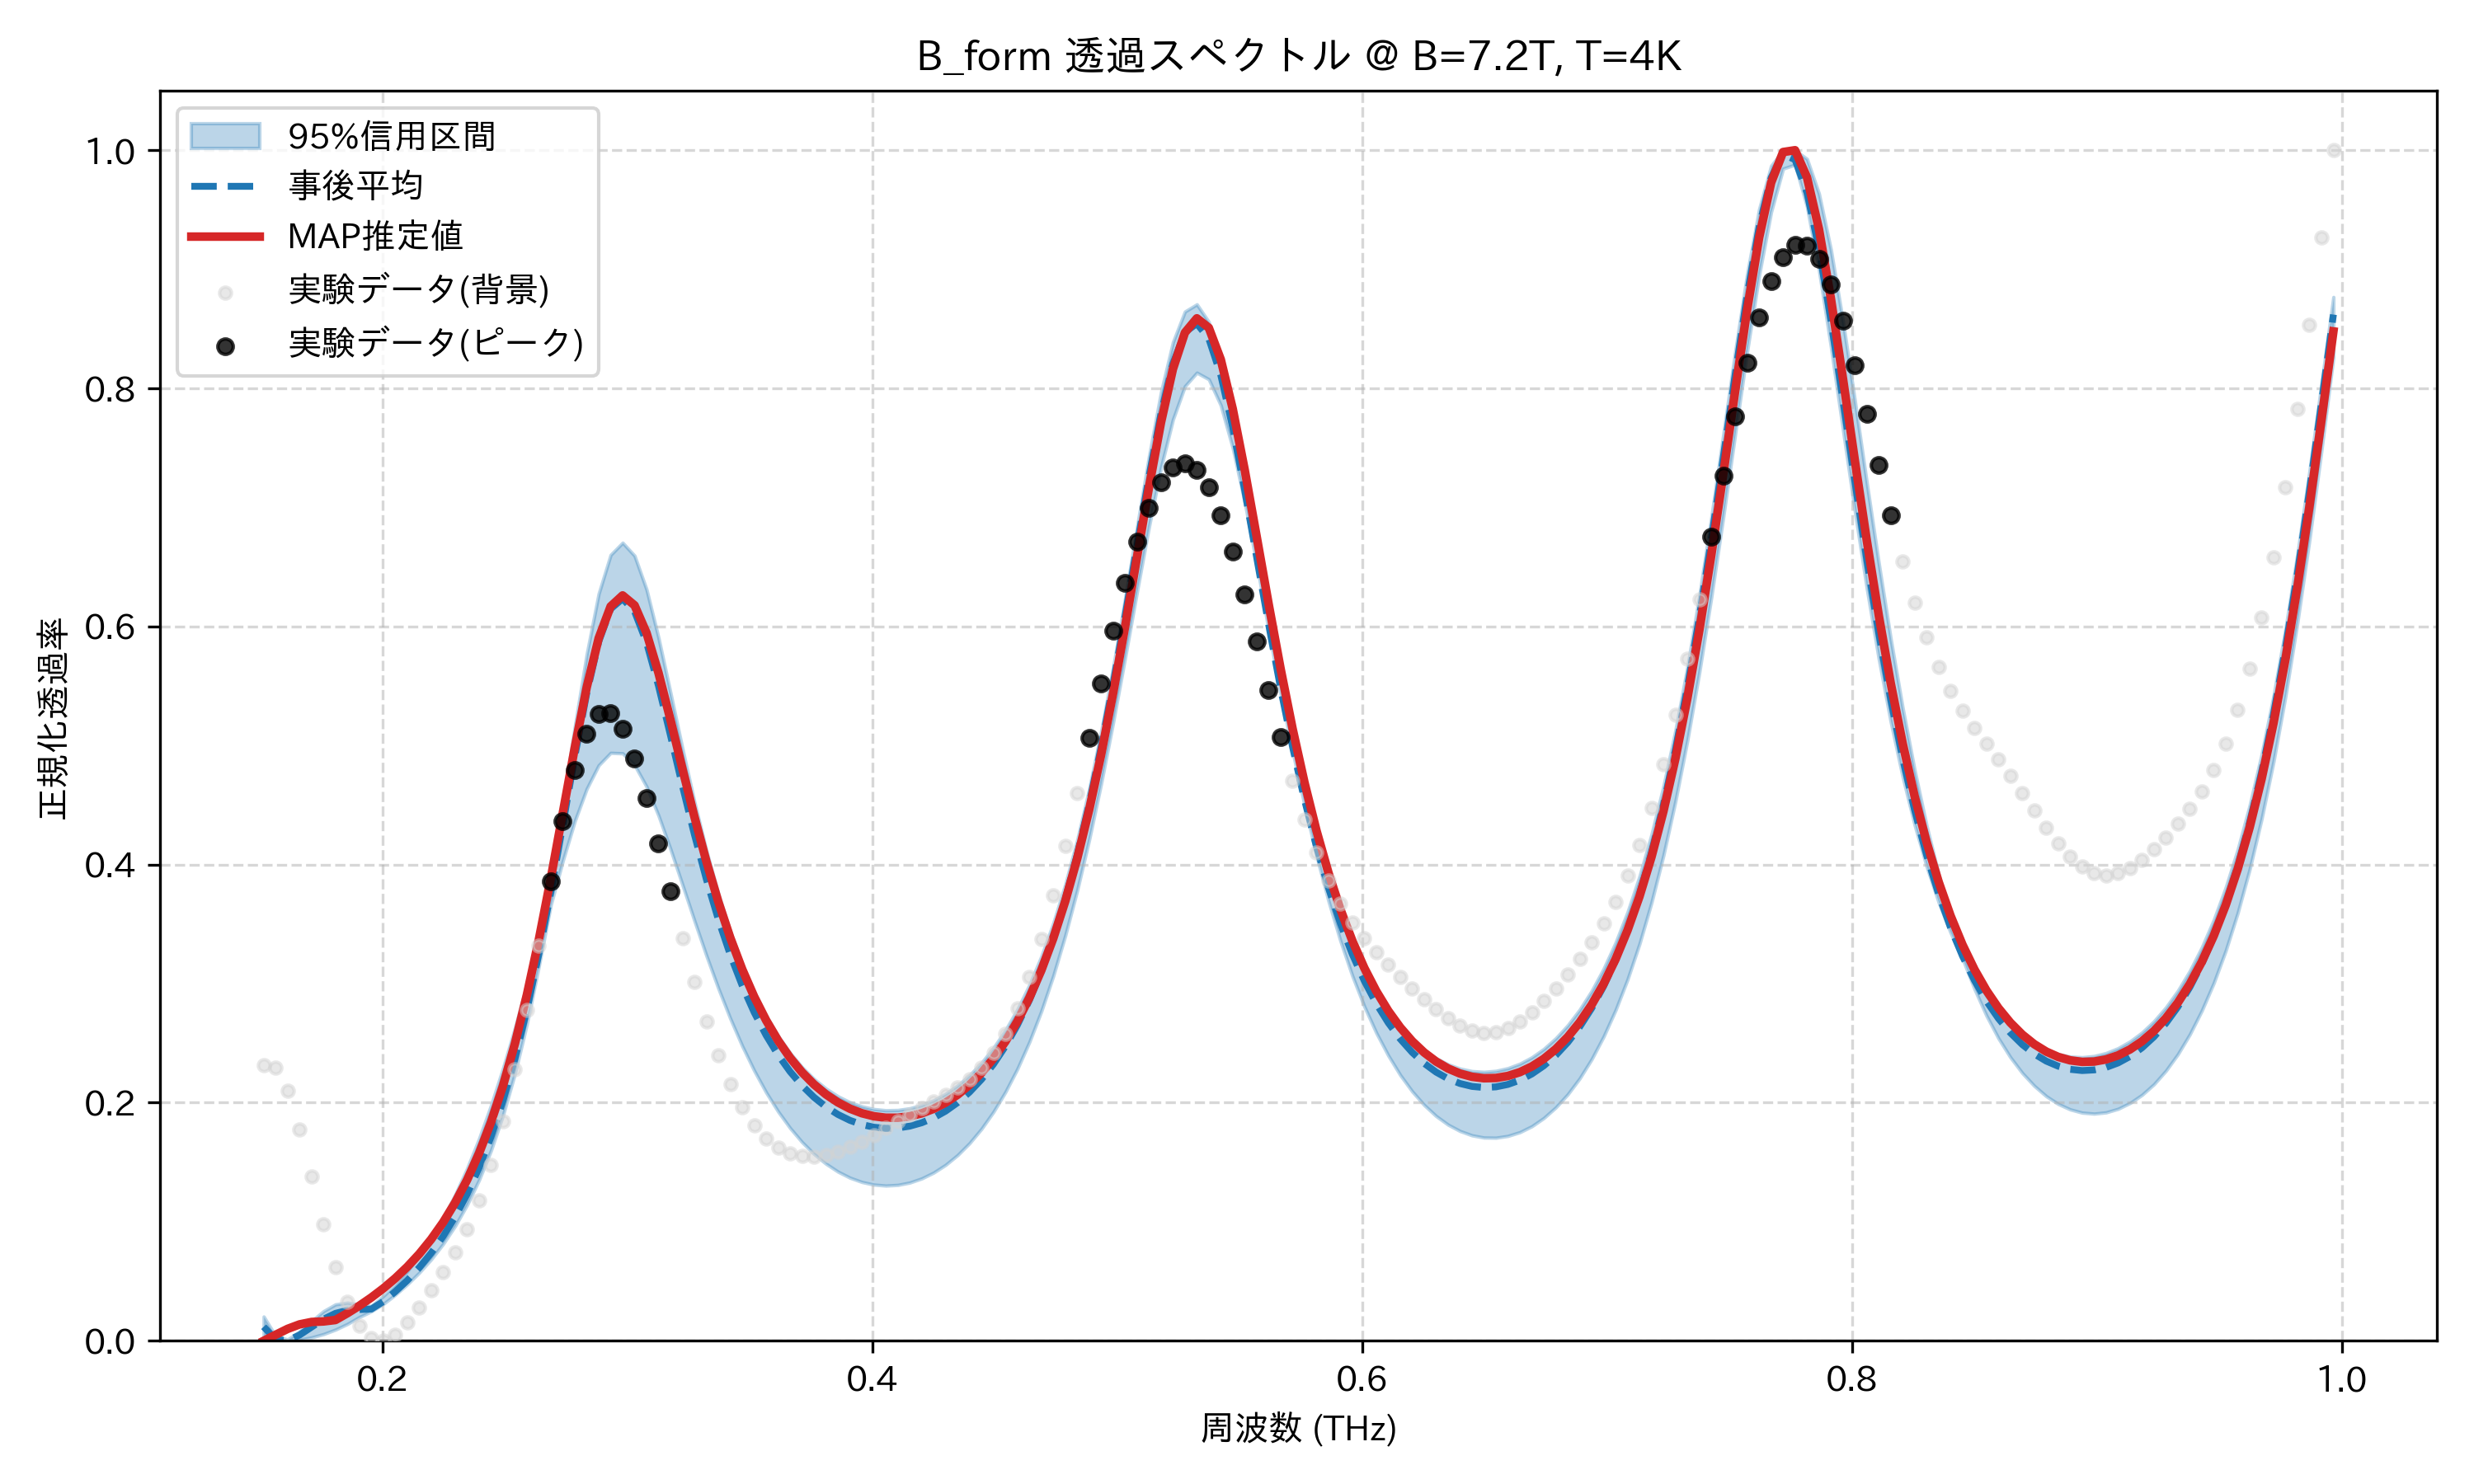

The table this chart was drawn from, first rows:
frequency_thz, mean_transmission, map_transmission, lower_95, upper_95, observed_normalized
0.1514, 0.01182, 0.0, 0.0007363, 0.02038, 0.2318
0.1563, 0.001106, 0.005057, 0.0, 0.003969, 0.2297
0.1612, 0.000121, 0.01003, 0.0, 0.001104, 0.2101
0.1661, 0.004884, 0.01379, 0.0009247, 0.007856, 0.1776
0.171, 0.01155, 0.01582, 0.002821, 0.0166, 0.1383
0.1759, 0.01816, 0.01627, 0.005645, 0.02488, 0.09814
0.1808, 0.02305, 0.01747, 0.009406, 0.0306, 0.06188
0.1856, 0.02559, 0.0232, 0.01416, 0.03202, 0.03281
0.1905, 0.02625, 0.02949, 0.01998, 0.03053, 0.01271
0.1954, 0.02669, 0.03639, 0.0248, 0.0292, 0.002002
0.2003, 0.03302, 0.04403, 0.03097, 0.03759, 0.0
0.2052, 0.04133, 0.05254, 0.03871, 0.04729, 0.005113
0.2101, 0.05074, 0.06211, 0.04741, 0.05846, 0.01523
0.2149, 0.06145, 0.07294, 0.05725, 0.07139, 0.02822
0.2198, 0.0737, 0.08531, 0.06845, 0.08623, 0.04256
0.2247, 0.08781, 0.09953, 0.08142, 0.1032, 0.05772
0.2296, 0.1041, 0.116, 0.0965, 0.1226, 0.07433
0.2345, 0.1231, 0.1351, 0.1142, 0.1447, 0.09378
0.2394, 0.1453, 0.1575, 0.1351, 0.1697, 0.1178
0.2443, 0.1713, 0.1836, 0.1599, 0.1977, 0.1477
0.2491, 0.2016, 0.2141, 0.1894, 0.2288, 0.1846
0.254, 0.237, 0.2496, 0.2245, 0.2628, 0.2284
0.2589, 0.278, 0.2906, 0.2661, 0.2993, 0.2781
0.2638, 0.3249, 0.3371, 0.3147, 0.3379, 0.3316
0.2687, 0.3771, 0.3885, 0.3662, 0.3885, 0.3858
0.2736, 0.4334, 0.4432, 0.4031, 0.4512, 0.4364
0.2785, 0.4905, 0.4981, 0.4364, 0.5156, 0.4792
0.2833, 0.5438, 0.5489, 0.4636, 0.5766, 0.51
0.2882, 0.5871, 0.5901, 0.4834, 0.6275, 0.5264
0.2931, 0.6148, 0.6168, 0.4938, 0.6601, 0.5273
0.298, 0.6233, 0.6261, 0.4934, 0.6704, 0.514
0.3029, 0.6127, 0.6177, 0.4836, 0.6594, 0.4891
0.3078, 0.5865, 0.5946, 0.4655, 0.6311, 0.4558
0.3127, 0.5501, 0.561, 0.4412, 0.5906, 0.4176
0.3175, 0.5086, 0.5216, 0.4131, 0.5444, 0.3777
0.3224, 0.4661, 0.4805, 0.3831, 0.4975, 0.3384
0.3273, 0.4254, 0.4403, 0.3529, 0.4528, 0.3016
0.3322, 0.3878, 0.4028, 0.3236, 0.4119, 0.2684
0.3371, 0.354, 0.3687, 0.2961, 0.3756, 0.2396
0.342, 0.3243, 0.3385, 0.2707, 0.3439, 0.2155
0.3468, 0.2983, 0.312, 0.2476, 0.3165, 0.1961
0.3517, 0.2759, 0.289, 0.2269, 0.293, 0.181
0.3566, 0.2566, 0.2691, 0.2086, 0.273, 0.17
0.3615, 0.2401, 0.2521, 0.1926, 0.2561, 0.1624
0.3664, 0.2261, 0.2377, 0.1787, 0.2418, 0.1576
0.3713, 0.2143, 0.2255, 0.1669, 0.2299, 0.1553
0.3762, 0.2045, 0.2153, 0.1569, 0.2199, 0.1549
0.381, 0.1965, 0.2069, 0.1487, 0.2118, 0.1562
0.3859, 0.1901, 0.2002, 0.1421, 0.2054, 0.1589
0.3908, 0.1852, 0.195, 0.137, 0.2004, 0.1627
0.3957, 0.1816, 0.1911, 0.1334, 0.1969, 0.1674
0.4006, 0.1794, 0.1886, 0.1312, 0.1946, 0.1728
0.4055, 0.1784, 0.1874, 0.1304, 0.1936, 0.1786
0.4104, 0.1787, 0.1873, 0.1309, 0.1938, 0.1845
0.4152, 0.1803, 0.1886, 0.1329, 0.1953, 0.1903
0.4201, 0.1831, 0.1911, 0.1364, 0.198, 0.1958
0.425, 0.1873, 0.1948, 0.1413, 0.202, 0.2012
0.4299, 0.1929, 0.2, 0.1478, 0.2075, 0.2066
0.4348, 0.2001, 0.2067, 0.156, 0.2144, 0.2126
0.4397, 0.2089, 0.215, 0.166, 0.2231, 0.2199
... 114 more rows
